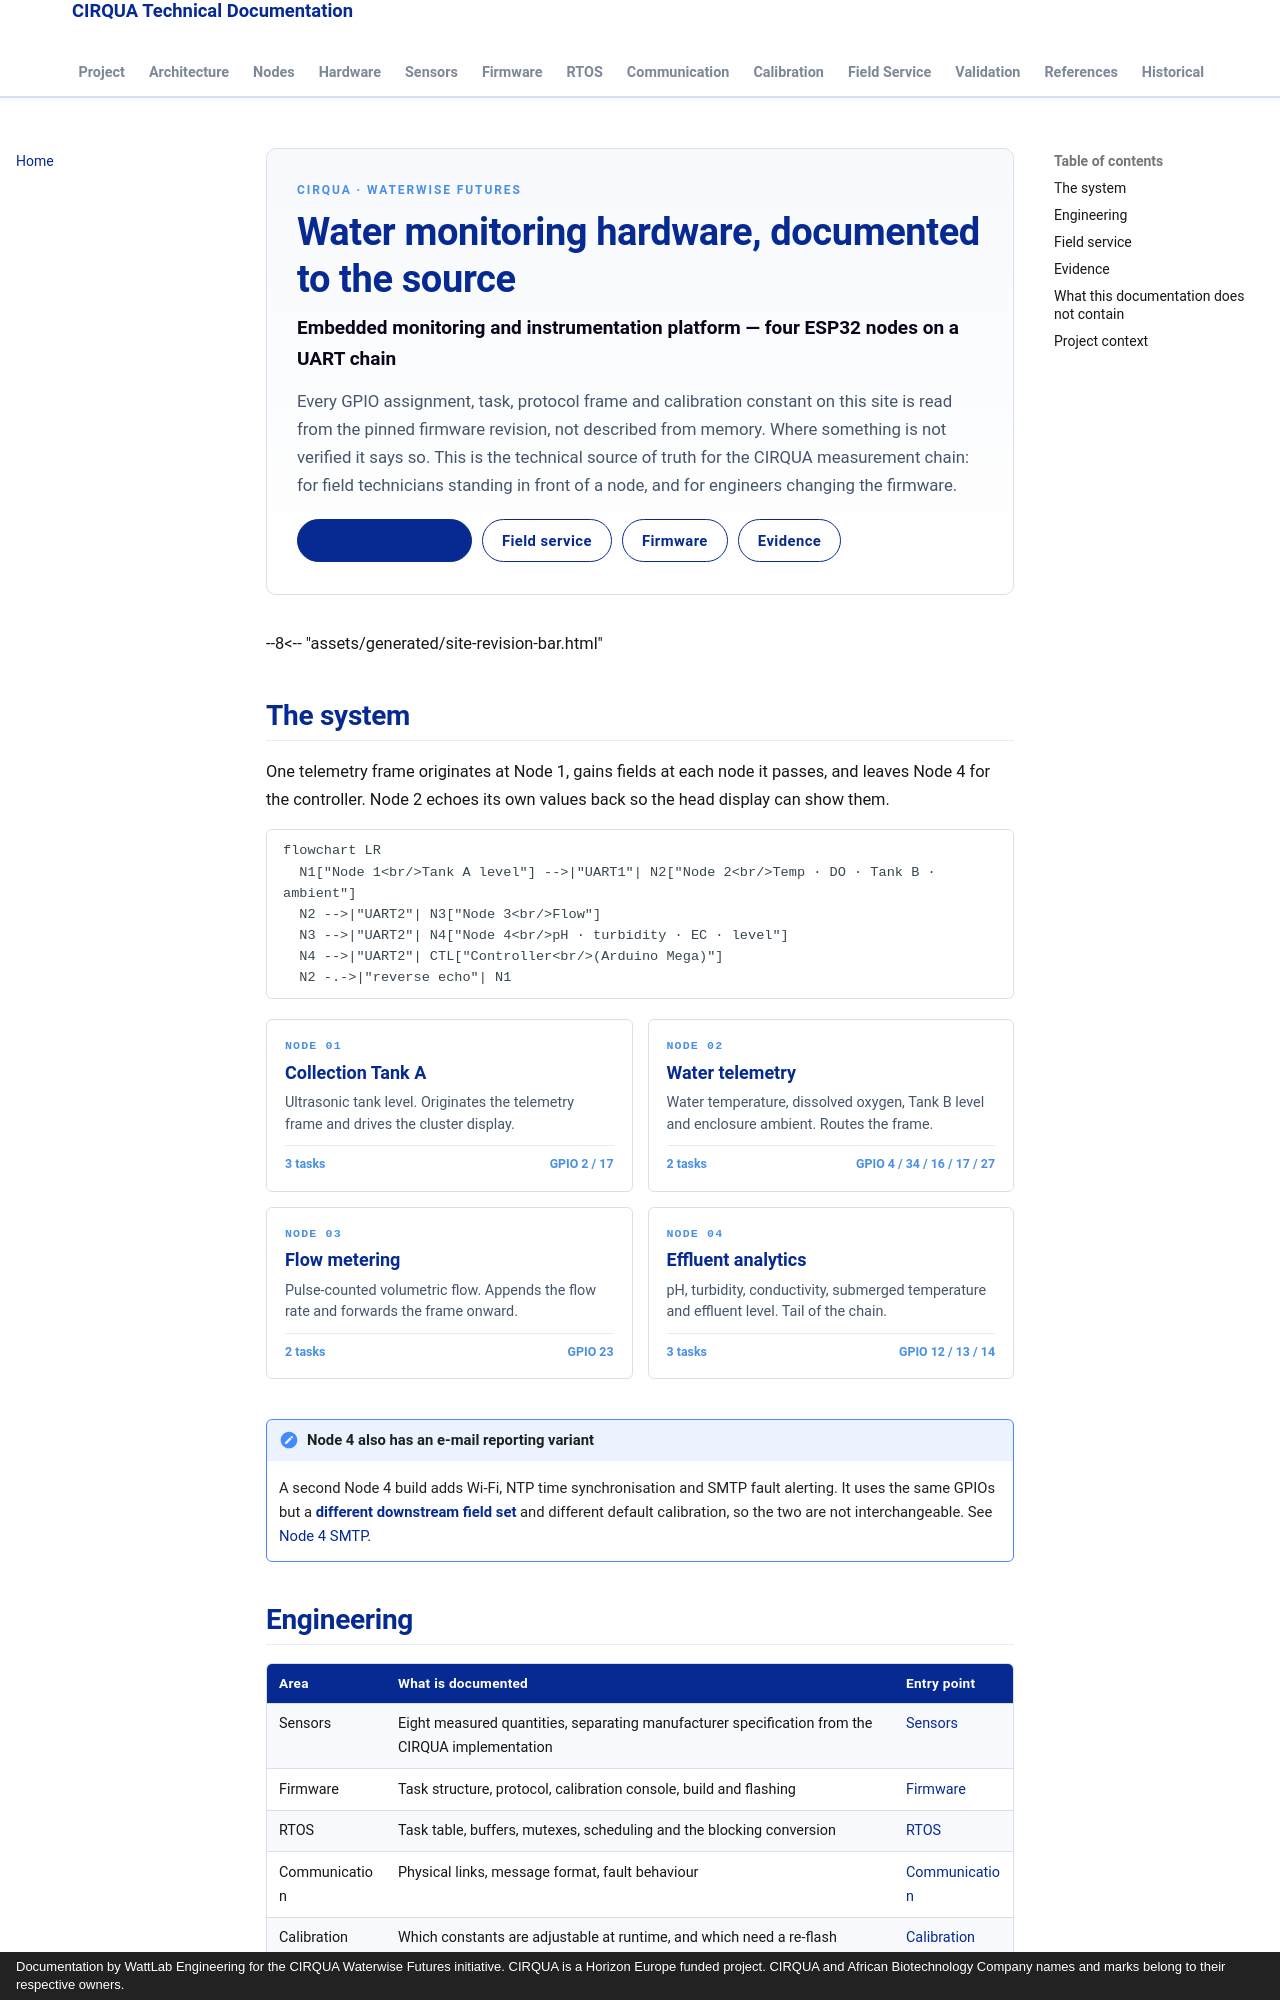

repository: lestealthy/Cirqua-documentation · page: index.html · generator: mkdocs · copyright: Documentation by WattLab Engineering for the CIRQUA Waterwise Futures initiative. CIRQUA is a Horizon Europe funded project. CIRQUA and African Biotechnology Company names and marks belong to their respective owners.

---
title: CIRQUA
description: Technical documentation for the CIRQUA Waterwise Futures monitoring platform — a four-node ESP32 chain measuring tank level, water temperature, dissolved oxygen, flow, pH, turbidity and conductivity.
---

<div class="cirqua-hero">
  <p class="cirqua-hero__eyebrow">CIRQUA · Waterwise Futures</p>
  <h1 class="cirqua-hero__title">Water monitoring hardware, documented to the source</h1>
  <p class="cirqua-hero__sub">Embedded monitoring and instrumentation platform — four ESP32 nodes on a UART chain</p>
  <p class="cirqua-hero__lead">
    Every GPIO assignment, task, protocol frame and calibration constant on this site is read from the
    pinned firmware revision, not described from memory. Where something is not verified it says so.
    This is the technical source of truth for the CIRQUA measurement chain: for field technicians
    standing in front of a node, and for engineers changing the firmware.
  </p>
  <div class="cirqua-hero__actions">
    <a class="cirqua-hero__btn cirqua-hero__btn--primary" href="architecture/system-explorer.html">Explore the system</a>
    <a class="cirqua-hero__btn cirqua-hero__btn--ghost" href="field-service/index.html">Field service</a>
    <a class="cirqua-hero__btn cirqua-hero__btn--ghost" href="firmware/index.html">Firmware</a>
    <a class="cirqua-hero__btn cirqua-hero__btn--ghost" href="references/index.html">Evidence</a>
  </div>
</div>

--8<-- "assets/generated/site-revision-bar.html"

## The system

One telemetry frame originates at Node 1, gains fields at each node it passes, and leaves Node 4
for the controller. Node 2 echoes its own values back so the head display can show them.

```mermaid
flowchart LR
  N1["Node 1<br/>Tank A level"] -->|"UART1"| N2["Node 2<br/>Temp · DO · Tank B · ambient"]
  N2 -->|"UART2"| N3["Node 3<br/>Flow"]
  N3 -->|"UART2"| N4["Node 4<br/>pH · turbidity · EC · level"]
  N4 -->|"UART2"| CTL["Controller<br/>(Arduino Mega)"]
  N2 -.->|"reverse echo"| N1
```

<div class="cirqua-nodecards">
  <a class="cirqua-nodecard-tile" href="nodes/node1.html">
    <span class="cirqua-nodecard-tile__num">Node 01</span>
    <span class="cirqua-nodecard-tile__name">Collection Tank A</span>
    <span class="cirqua-nodecard-tile__body">Ultrasonic tank level. Originates the telemetry frame and drives the cluster display.</span>
    <span class="cirqua-nodecard-tile__foot"><span>3 tasks</span><span>GPIO 2 / 17</span></span>
  </a>
  <a class="cirqua-nodecard-tile" href="nodes/node2.html">
    <span class="cirqua-nodecard-tile__num">Node 02</span>
    <span class="cirqua-nodecard-tile__name">Water telemetry</span>
    <span class="cirqua-nodecard-tile__body">Water temperature, dissolved oxygen, Tank B level and enclosure ambient. Routes the frame.</span>
    <span class="cirqua-nodecard-tile__foot"><span>2 tasks</span><span>GPIO 4 / 34 / 16 / 17 / 27</span></span>
  </a>
  <a class="cirqua-nodecard-tile" href="nodes/node3.html">
    <span class="cirqua-nodecard-tile__num">Node 03</span>
    <span class="cirqua-nodecard-tile__name">Flow metering</span>
    <span class="cirqua-nodecard-tile__body">Pulse-counted volumetric flow. Appends the flow rate and forwards the frame onward.</span>
    <span class="cirqua-nodecard-tile__foot"><span>2 tasks</span><span>GPIO 23</span></span>
  </a>
  <a class="cirqua-nodecard-tile" href="nodes/node4.html">
    <span class="cirqua-nodecard-tile__num">Node 04</span>
    <span class="cirqua-nodecard-tile__name">Effluent analytics</span>
    <span class="cirqua-nodecard-tile__body">pH, turbidity, conductivity, submerged temperature and effluent level. Tail of the chain.</span>
    <span class="cirqua-nodecard-tile__foot"><span>3 tasks</span><span>GPIO 12 / 13 / 14</span></span>
  </a>
</div>

!!! note "Node 4 also has an e-mail reporting variant"
    A second Node 4 build adds Wi-Fi, NTP time synchronisation and SMTP fault
    alerting. It uses the same GPIOs but a **different downstream field set** and
    different default calibration, so the two are not interchangeable.
    See [Node 4 SMTP](nodes/node4-smtp.md).
